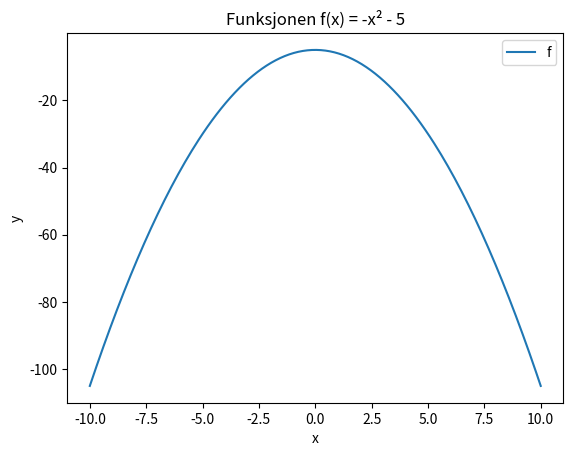

Generate this figure with matplotlib:
# -*- coding: utf-8 -*-
"""
Created on Sun Jan 12 00:16:15 2025
Programmet plotter funksjonen f(x) = -x^2 - 5 for intervallet hvor x har verdiområdet: [-10,10]
[redacted]
"""

import numpy as np
import matplotlib.pyplot as plt

# Opprett en funksjon
def f(x):
    return -x**2 - 5

# Definer rekke med tall fra nedre til øvre grense, og med oppløsning
xa = np.linspace(-10,10, 200)

# Plott funksjonen med oppgitt nedre og øvre grense, med 200 punktsoppløsning
# med beskrivelse og tittel
plt.close('all')
plt.plot(xa, f(xa))
plt.xlabel('x')
plt.ylabel('y')
plt.title('Funksjonen f(x) = -x² - 5')
plt.legend(labels=('f(x) = -x² - 5'))

# Vis plottet
plt.show()

